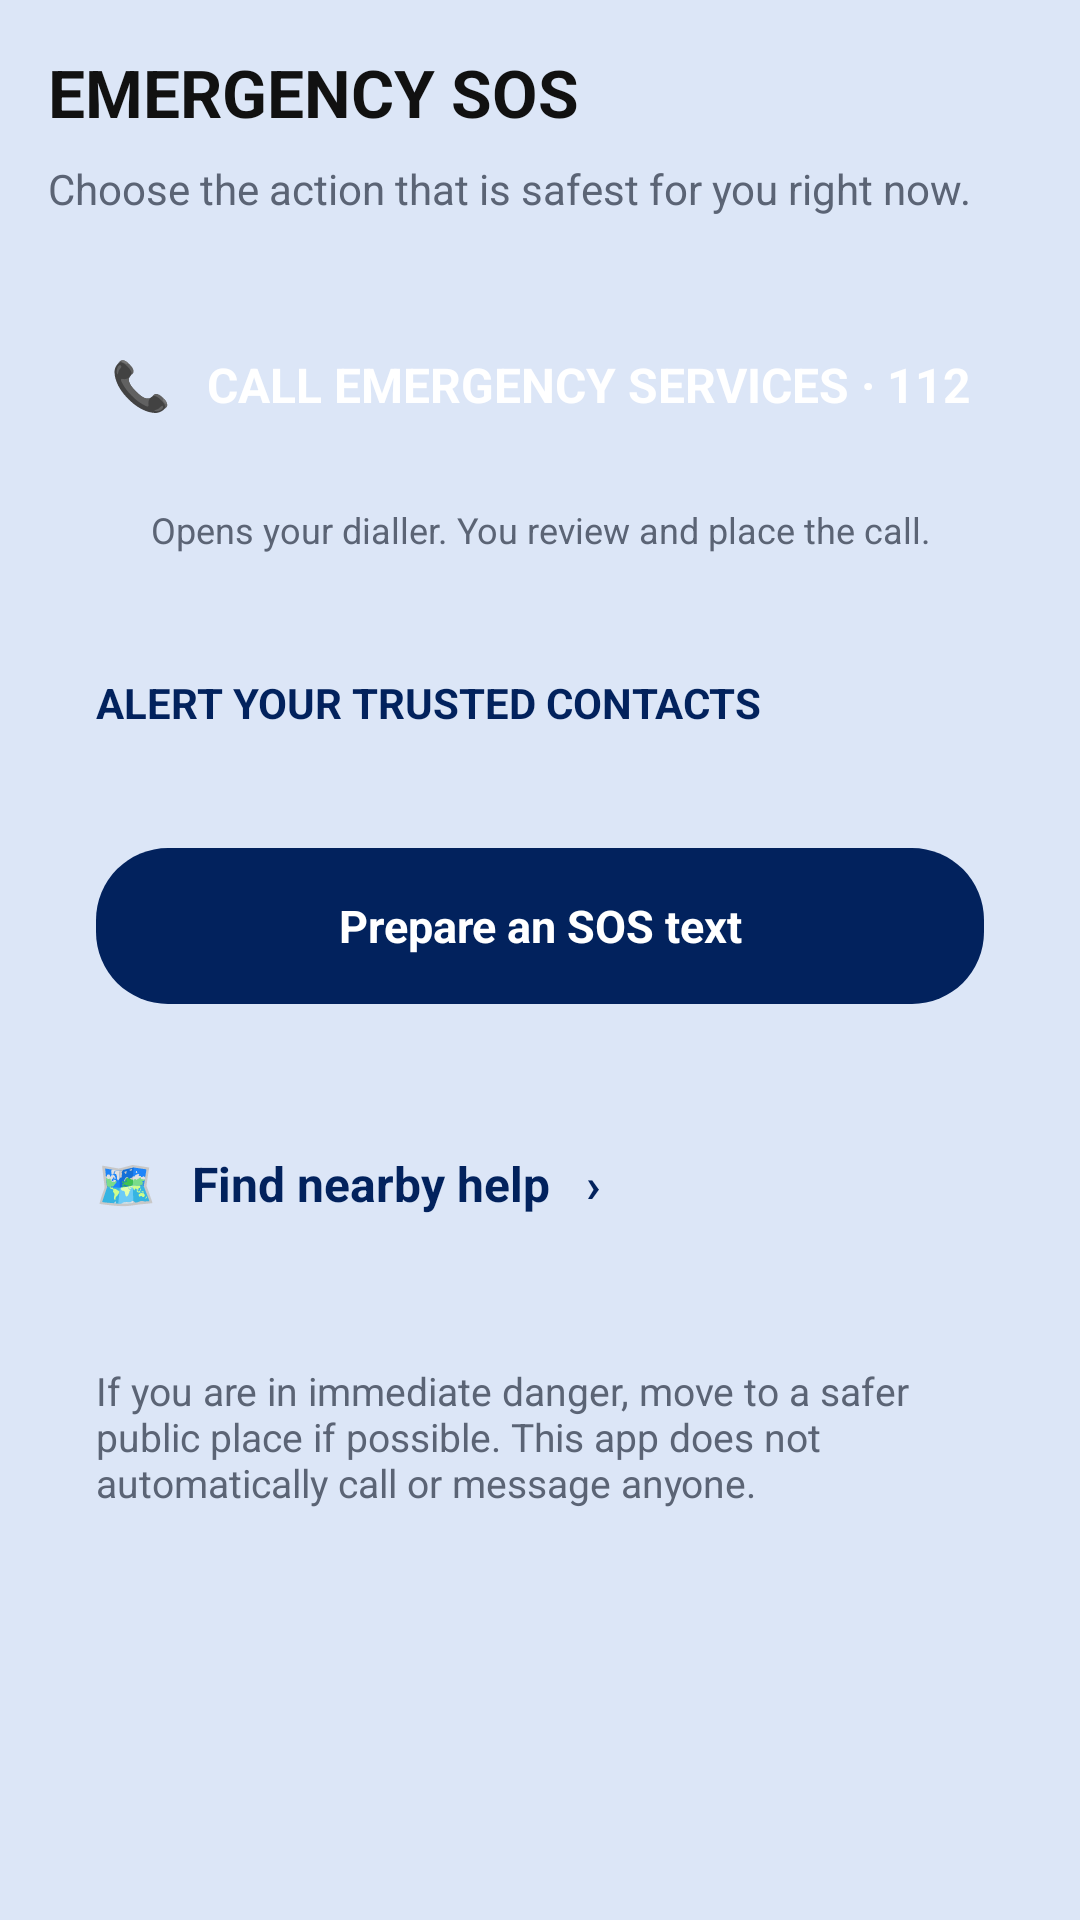

This screen was rendered from an Android layout file. Write that file and the resources it references.
<!-- AndroidManifest.xml: application theme Theme.EduSafe -->
<!-- res/layout/fragment_sos.xml -->
<?xml version="1.0" encoding="utf-8"?>
<ScrollView xmlns:android="http://schemas.android.com/apk/res/android"
    android:layout_width="match_parent"
    android:layout_height="match_parent"
    android:background="@color/light_blue"
    android:clipToPadding="false"
    android:fillViewport="true"
    android:padding="16dp">

    <LinearLayout
        android:layout_width="match_parent"
        android:layout_height="wrap_content"
        android:gravity="center_horizontal"
        android:orientation="vertical"
        android:paddingBottom="20dp">

        <TextView
            android:layout_width="wrap_content"
            android:layout_height="wrap_content"
            android:layout_gravity="start"
            android:text="EMERGENCY SOS"
            android:textColor="@color/ink"
            android:textSize="22sp"
            android:textStyle="bold" />

        <TextView
            android:layout_width="match_parent"
            android:layout_height="wrap_content"
            android:layout_gravity="start"
            android:layout_marginTop="8dp"
            android:text="Choose the action that is safest for you right now."
            android:textColor="@color/muted"
            android:textSize="14sp" />

        <TextView
            android:id="@+id/btnCall112"
            android:layout_width="match_parent"
            android:layout_height="wrap_content"
            android:layout_marginTop="24dp"
            android:background="@drawable/bg_button_red"
            android:clickable="true"
            android:contentDescription="Open the phone dialler to call emergency services at 112"
            android:focusable="true"
            android:gravity="center"
            android:minHeight="64dp"
            android:text="📞   CALL EMERGENCY SERVICES · 112"
            android:textColor="@color/white"
            android:textSize="16sp"
            android:textStyle="bold" />

        <TextView
            android:layout_width="match_parent"
            android:layout_height="wrap_content"
            android:layout_marginTop="8dp"
            android:gravity="center"
            android:text="Opens your dialler. You review and place the call."
            android:textColor="@color/muted"
            android:textSize="12sp" />

        <LinearLayout
            android:layout_width="match_parent"
            android:layout_height="wrap_content"
            android:layout_marginTop="24dp"
            android:background="@drawable/bg_card"
            android:orientation="vertical"
            android:padding="16dp">

            <TextView
                android:layout_width="wrap_content"
                android:layout_height="wrap_content"
                android:text="ALERT YOUR TRUSTED CONTACTS"
                android:textColor="@color/navy"
                android:textSize="14sp"
                android:textStyle="bold" />

            <TextView
                android:id="@+id/tvContacts"
                android:layout_width="match_parent"
                android:layout_height="wrap_content"
                android:layout_marginTop="8dp"
                android:textColor="@color/muted"
                android:textSize="14sp" />

            <TextView
                android:id="@+id/btnAlertContacts"
                android:layout_width="match_parent"
                android:layout_height="wrap_content"
                android:layout_marginTop="12dp"
                android:background="@drawable/bg_chip_selected"
                android:clickable="true"
                android:contentDescription="Prepare a text message to your trusted contacts"
                android:focusable="true"
                android:gravity="center"
                android:minHeight="52dp"
                android:text="Prepare an SOS text"
                android:textColor="@color/white"
                android:textSize="15sp"
                android:textStyle="bold" />
        </LinearLayout>

        <TextView
            android:id="@+id/btnFindHelp"
            style="@style/MapAction"
            android:layout_marginTop="16dp"
            android:contentDescription="Find nearby emergency help on a map"
            android:text="🗺️   Find nearby help   ›" />

        <TextView
            android:layout_width="match_parent"
            android:layout_height="wrap_content"
            android:layout_marginTop="16dp"
            android:background="@drawable/bg_card"
            android:padding="16dp"
            android:text="If you are in immediate danger, move to a safer public place if possible. This app does not automatically call or message anyone."
            android:textColor="@color/muted"
            android:textSize="13sp" />
    </LinearLayout>
</ScrollView>
<!-- resources referenced by this layout -->
<resources>
  <color name="ink">#111111</color>
  <color name="light_blue">#DCE6F7</color>
  <color name="muted">#5B6475</color>
  <color name="navy">#02225D</color>
  <color name="white">#FFFFFF</color>
  <!-- drawable bg_chip_selected (drawable) -->
  <?xml version="1.0" encoding="utf-8"?>
  <shape xmlns:android="http://schemas.android.com/apk/res/android"
      android:shape="rectangle">
      <solid android:color="@color/navy" />
      <corners android:radius="24dp" />
  </shape>
  <style name="MapAction">
          <item name="android:layout_width">match_parent</item>
          <item name="android:layout_height">wrap_content</item>
          <item name="android:layout_marginTop">10dp</item>
          <item name="android:background">@drawable/bg_card</item>
          <item name="android:clickable">true</item>
          <item name="android:focusable">true</item>
          <item name="android:gravity">center_vertical</item>
          <item name="android:minHeight">56dp</item>
          <item name="android:paddingHorizontal">16dp</item>
          <item name="android:textColor">@color/navy</item>
          <item name="android:textSize">16sp</item>
          <item name="android:textStyle">bold</item>
      </style>
  <style name="Theme.EduSafe" parent="Theme.Material3.DayNight.NoActionBar">
          <item name="colorPrimary">@color/navy</item>
          <item name="colorPrimaryDark">@color/navy</item>
          <item name="colorAccent">@color/red</item>
          <item name="android:windowBackground">@color/light_blue</item>
          <item name="android:statusBarColor">@color/light_blue</item>
          <item name="android:windowLightStatusBar">true</item>
      </style>
  <color name="red">#B50218</color>
</resources>
